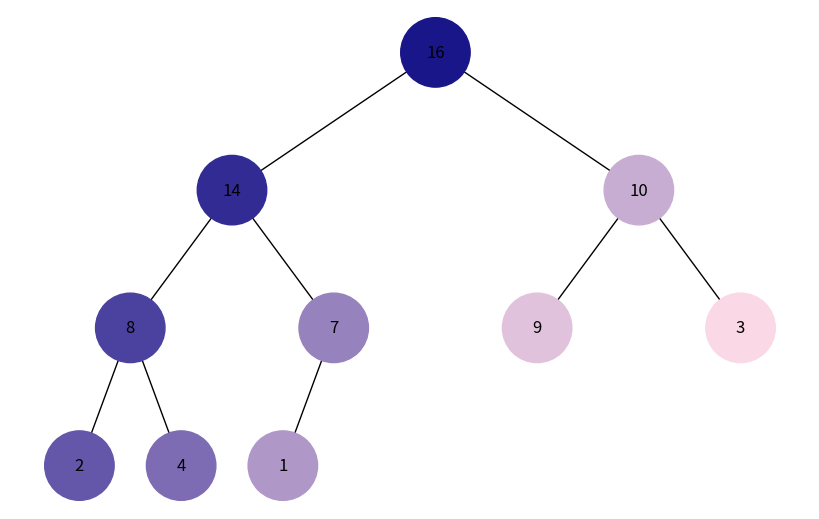
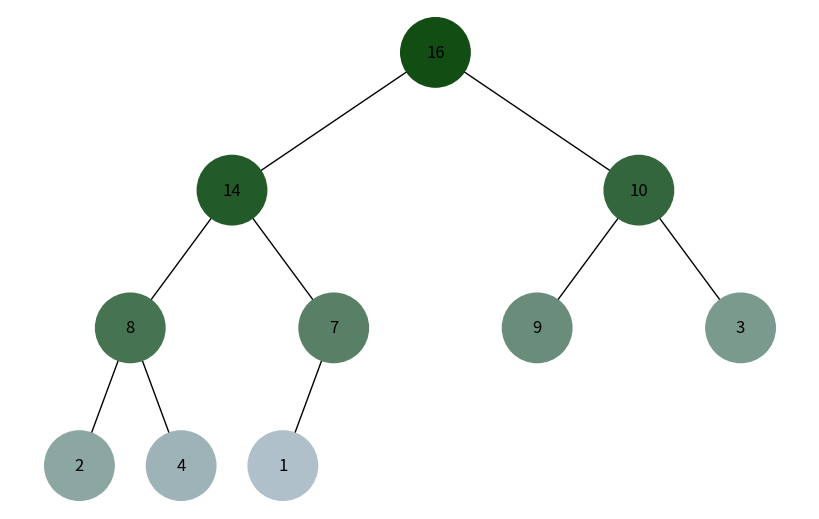

Recreate these plots in Python, in order.
import uuid
import networkx as nx
import matplotlib.pyplot as plt
from collections import deque

class Node:
  def __init__(self, key, color="skyblue"):
    self.left = None
    self.right = None
    self.val = key
    self.color = color # Додатковий аргумент для зберігання кольору вузла
    self.id = str(uuid.uuid4()) # Унікальний ідентифікатор для кожного вузла


def add_edges(graph, node, pos, x=0, y=0, layer=1):
  if node is not None:
    graph.add_node(node.id, color=node.color, label=node.val) # Використання id та збереження значення вузла
    if node.left:
      graph.add_edge(node.id, node.left.id)
      l = x - 1 / 2 ** layer
      pos[node.left.id] = (l, y - 1)
      l = add_edges(graph, node.left, pos, x=l, y=y - 1, layer=layer + 1)
    if node.right:
      graph.add_edge(node.id, node.right.id)
      r = x + 1 / 2 ** layer
      pos[node.right.id] = (r, y - 1)
      r = add_edges(graph, node.right, pos, x=r, y=y - 1, layer=layer + 1)
  return graph


def draw_tree(tree_root):
  tree = nx.DiGraph()
  pos = {tree_root.id: (0, 0)}
  tree = add_edges(tree, tree_root, pos)

  colors = [node[1]['color'] for node in tree.nodes(data=True)]
  labels = {node[0]: node[1]['label'] for node in tree.nodes(data=True)} # Використовуйте значення вузла для міток

  plt.figure(figsize=(8, 5))
  nx.draw(tree, pos=pos, labels=labels, arrows=False, node_size=2500, node_color=colors)
  plt.show()

# Функція для побудови дерева з купи
def build_tree_from_heap(heap):
    root = Node(heap[0])
    nodes = [root]
    for i in range(1, len(heap)):
        parent = nodes[(i-1)//2]
        node = Node(heap[i])
        if i % 2 == 0:
            parent.right = node
        else:
            parent.left = node
        nodes.append(node)
    return root

def generate_color(start_color, end_color, step, steps):
    """
    Генерує градієнт кольорів від start_color до end_color.
    """
    start_color = int(start_color.lstrip('#'), 16)
    end_color = int(end_color.lstrip('#'), 16)
    start_r = (start_color >> 16) & 255
    start_g = (start_color >> 8) & 255
    start_b = start_color & 255
    end_r = (end_color >> 16) & 255
    end_g = (end_color >> 8) & 255
    end_b = end_color & 255
    print(step)

    r = round(start_r + (step * (end_r - start_r) / (steps)))
    g = round(start_g + (step * (end_g - start_g) / (steps)))
    b = round(start_b + (step * (end_b - start_b) / (steps)))
    print(r, g, b)
    return f"#{hex(r)[2:].zfill(2)}{hex(g)[2:].zfill(2)}{hex(b)[2:].zfill(2)}"


def dfs(root):
    # Обхід в глибину без рекурсії
    stack = [root]
    visited = set()
    pos = {root.id: (0, 0)}
    tree = nx.DiGraph()
    step = 0
    while stack:
        node = stack.pop()
        if node.id not in visited:
            visited.add(node.id)
            step += 1
            node.color = generate_color("#000080", "#FAD8E6", step, total_nodes)
            tree.add_node(node.id, color=node.color, label=node.val)
            # ... (додавання ребер та оновлення позицій)
            if node.right:
                stack.append(node.right)
            if node.left:
                stack.append(node.left)
    return tree, pos

def bfs(root):
    # Обхід в ширину без рекурсії
    queue = deque([root])
    visited = set()
    pos = {root.id: (0, 0)}
    tree = nx.DiGraph()
    step = 0
    while queue:
        node = queue.popleft()
        if node.id not in visited:
            visited.add(node.id)
            step += 1
            node.color = generate_color("#004000", "#AFC0CB", step, total_nodes)
            tree.add_node(node.id, color=node.color, label=node.val)
            # ... (додавання ребер та оновлення позицій)
            if node.left:
                queue.append(node.left)
            if node.right:
                queue.append(node.right)
    return tree, pos

# Обчислення загальної кількості вузлів
def count_nodes(root):
    if root is None:
        return 0
    return 1 + count_nodes(root.left) + count_nodes(root.right)

# Приклад використання
heap = [16, 14, 10, 8, 7, 9, 3, 2, 4, 1]
root = build_tree_from_heap(heap)

# Збереження порядкового номера відвіданого вузла
total_nodes = int(count_nodes(root))

# Виклик функції обходу DFS
tree, pos = dfs(root)

# Відображення дерева
draw_tree(root)

# Виклик функції обходу BFS
tree, pos = bfs(root)

# Відображення дерева
draw_tree(root)
